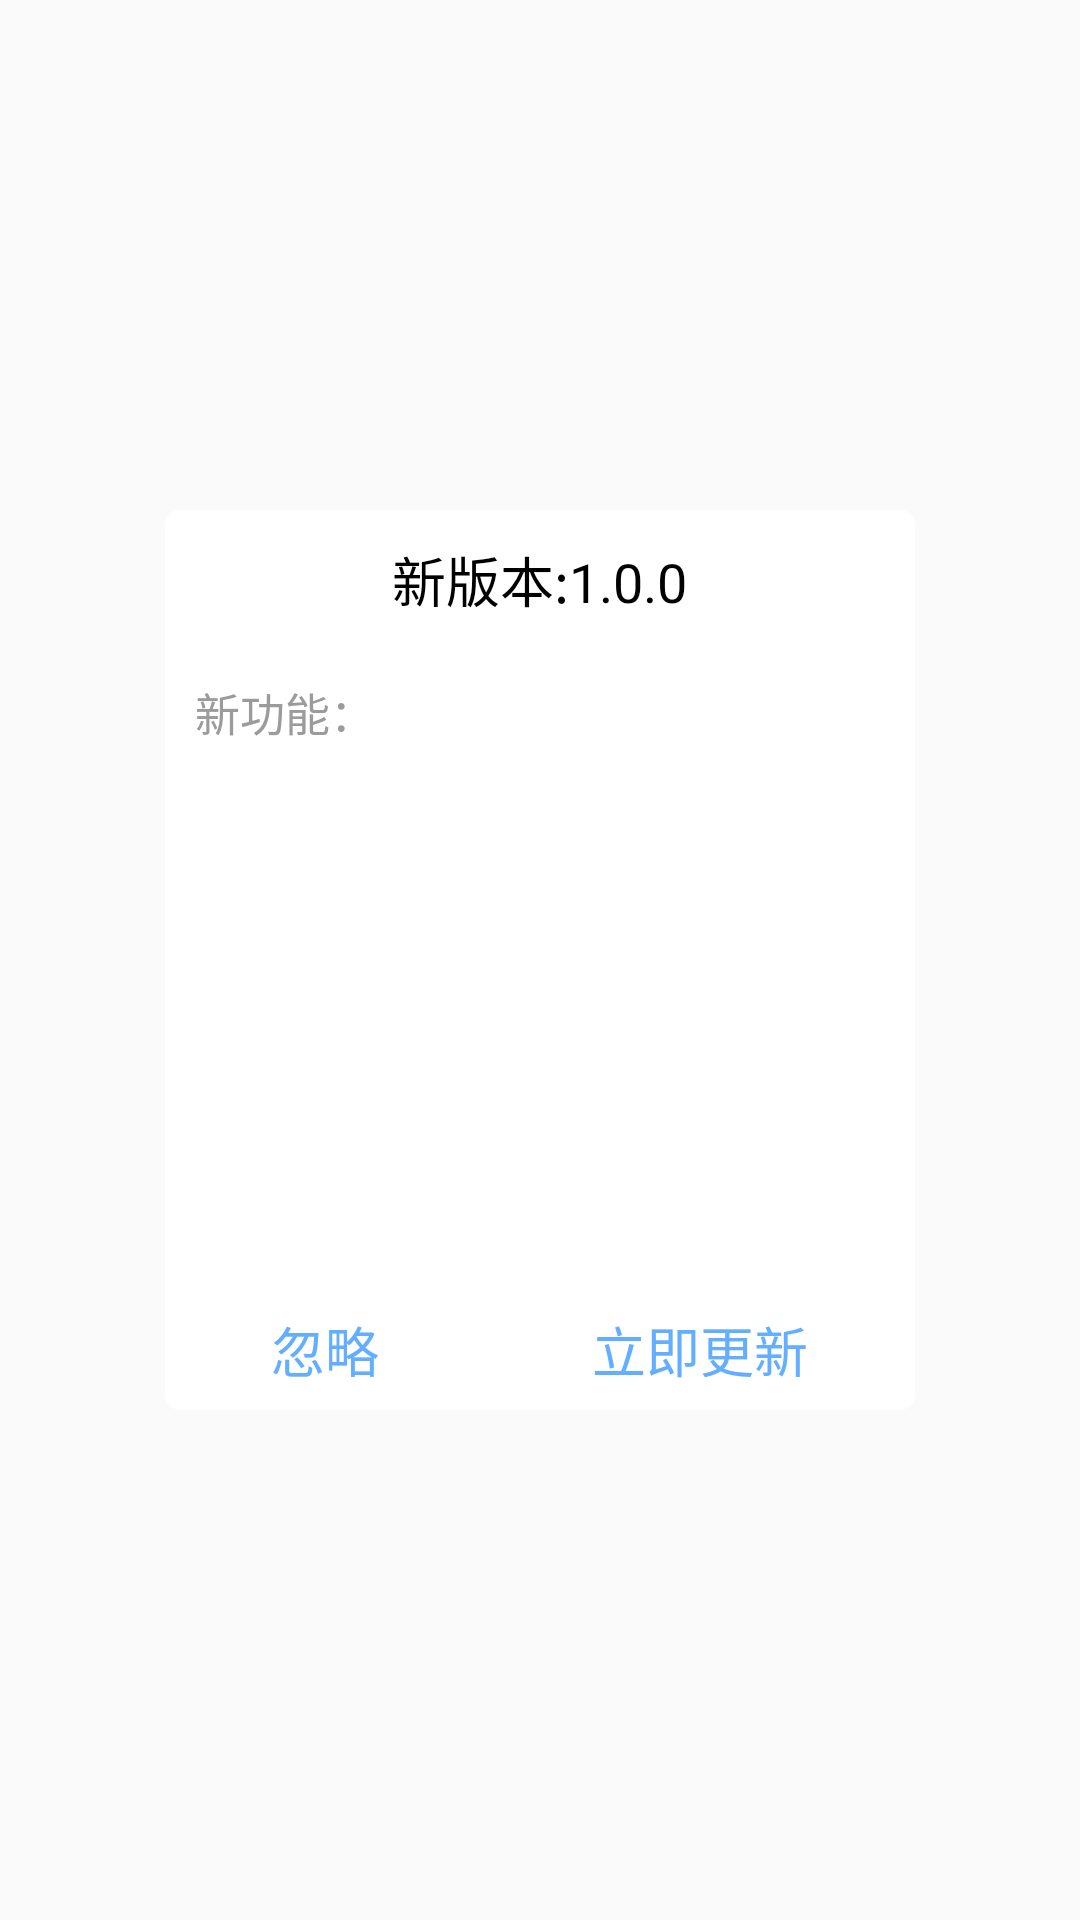

Write the Android layout XML for this screen, with the resource values it uses.
<!-- AndroidManifest.xml: application theme AppTheme -->
<!-- res/layout/dialog_version.xml -->
<?xml version="1.0" encoding="utf-8"?>
<RelativeLayout xmlns:android="http://schemas.android.com/apk/res/android"
    android:layout_width="match_parent"
    android:layout_height="match_parent">
<LinearLayout
    android:layout_centerInParent="true"
    android:background="@drawable/shape_corners_5dp_white"
    android:orientation="vertical"
    android:layout_width="250dp"
    android:layout_height="300dp">
    <RelativeLayout
        android:layout_width="match_parent"
        android:layout_height="wrap_content">
<LinearLayout
    android:layout_above="@+id/ll_bottom"
    android:id="@+id/ll_info"
    android:orientation="vertical"
    android:layout_width="match_parent"
    android:layout_height="match_parent">
    <TextView
        android:id="@+id/tv_title"
        android:layout_marginTop="10dp"
        android:layout_gravity="center_horizontal"
        android:text="新版本:1.0.0"
        android:textSize="18sp"
        android:textColor="@android:color/black"
        android:layout_width="wrap_content"
        android:layout_height="wrap_content" />
    <TextView
        android:layout_marginTop="20dp"
        android:layout_marginLeft="10dp"
        android:text="新功能："
        android:textColor="@color/global_tv_color"
        android:textSize="15sp"
        android:layout_width="wrap_content"
        android:layout_height="wrap_content" />

<ListView
    android:divider="@null"
    android:id="@+id/info_list"
    android:layout_marginTop="5dp"
    android:layout_marginRight="10dp"
    android:layout_marginLeft="10dp"
    android:layout_width="match_parent"
    android:layout_height="match_parent">

</ListView>

</LinearLayout>
        <View
            android:layout_below="@+id/ll_info"
            android:layout_above="@+id/ll_bottom"
            android:background="@color/global_tv_color"
            android:layout_width="match_parent"
            android:layout_height="1dp"></View>
    <LinearLayout
        android:id="@+id/ll_bottom"
        android:layout_alignParentBottom="true"
        android:orientation="horizontal"
        android:layout_width="match_parent"
        android:layout_height="wrap_content">
        <TextView
            android:id="@+id/btn_cancel"
            android:gravity="center"
            android:text="忽略"
            android:layout_weight="1"
            android:textColor="@color/global_blue"
            android:textSize="18sp"
            android:layout_width="wrap_content"
            android:layout_height="40dp" />
        <TextView
            android:id="@+id/btn_update"
            android:gravity="center"
            android:text="立即更新"
            android:layout_weight="1"
            android:textColor="@color/global_blue"
            android:textSize="18sp"
            android:layout_width="wrap_content"
            android:layout_height="40dp" />

    </LinearLayout>
    </RelativeLayout>
</LinearLayout>
</RelativeLayout>
<!-- resources referenced by this layout -->
<resources>
  <color name="global_blue">#63aeff</color>
  <color name="global_tv_color">#9b9b9b</color>
  <!-- drawable shape_corners_5dp_white (drawable) -->
  <?xml version="1.0" encoding="utf-8"?>
  <shape xmlns:android="http://schemas.android.com/apk/res/android">
  
      <corners android:radius="5dp" />
      <solid android:color="@android:color/white" />
  </shape>
  <style name="AppTheme" parent="Theme.AppCompat.Light.NoActionBar">
          
          <item name="colorPrimary">@color/colorPrimary</item>
          <item name="colorPrimaryDark">@color/colorPrimaryDark</item>
          <item name="colorAccent">@color/colorAccent</item>
  
      </style>
  <color name="colorPrimary">#54faa8</color>
  <color name="colorPrimaryDark">#63aeff</color>
  <color name="colorAccent">#FF4081</color>
</resources>
